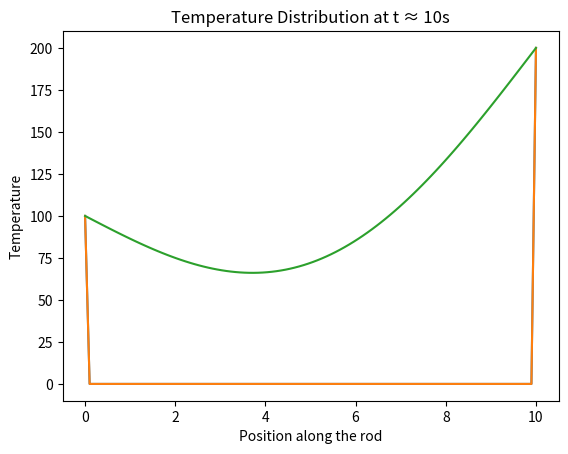

Recreate this plot in Python.
import numpy as np
from matplotlib import pyplot

# --- Problem Setup ---
length = 10          # Length of the rod (meters, arbitrary units)
k = 0.89             # Thermal diffusivity constant
# Boundary conditions: fixed temperatures at both ends of the rod
temp_left = 100      # Left end temperature
temp_right = 200     # Right end temperature

total_sim_time = 10  # Total simulation time (seconds)

# --- Spatial and Temporal Discretization ---
dx = 0.1
x_vector = np.linspace(0, length, int(length/dx))  # Positions along the rod

dt = 0.0001
t_vector = np.linspace(0, total_sim_time, int(total_sim_time/dt))  # Time steps

# u will store the temperature field
# shape = (number of time steps, number of spatial points)
u = np.zeros([len(t_vector), len(x_vector)])

# --- Applying boundary conditions ---
u[:, 0] = temp_left     # Keep left boundary fixed at 100
u[:, -1] = temp_right   # Keep right boundary fixed at 200

# Plot the initial temperature distribution (all zeros except boundaries)
pyplot.plot(x_vector, u[0])
pyplot.ylabel("Temperature")
pyplot.xlabel("Position along the rod")
pyplot.title("Initial Temperature Distribution")
pyplot.show()

# --- Solving the 1D Heat Equation ---
# Explicit finite difference method:
# u[t+1, x] = u[t, x] + alpha * (u[t, x+1] - 2*u[t, x] + u[t, x-1])
# where alpha = k * dt / dx^2
for t in range(1, len(t_vector)-1):
    for x in range(1, len(x_vector)-1):
        u[t+1, x] = ((k * (dt / dx**2)) *
                     (u[t, x+1] - 2*u[t, x] + u[t, x-1])) + u[t, x]

# Plot again after running the simulation (still shows initial state)
pyplot.plot(x_vector, u[0])
pyplot.ylabel("Temperature")
pyplot.xlabel("Position along the rod")
pyplot.title("Temperature Distribution at t = 0")
pyplot.show()

# Check the size of the solution matrix (time x space)
print(len(u))

# Plot the temperature distribution at a later time step (close to steady-state)
pyplot.plot(x_vector, u[99999])
pyplot.ylabel("Temperature")
pyplot.xlabel("Position along the rod")
pyplot.title("Temperature Distribution at t ≈ 10s")
pyplot.show()
